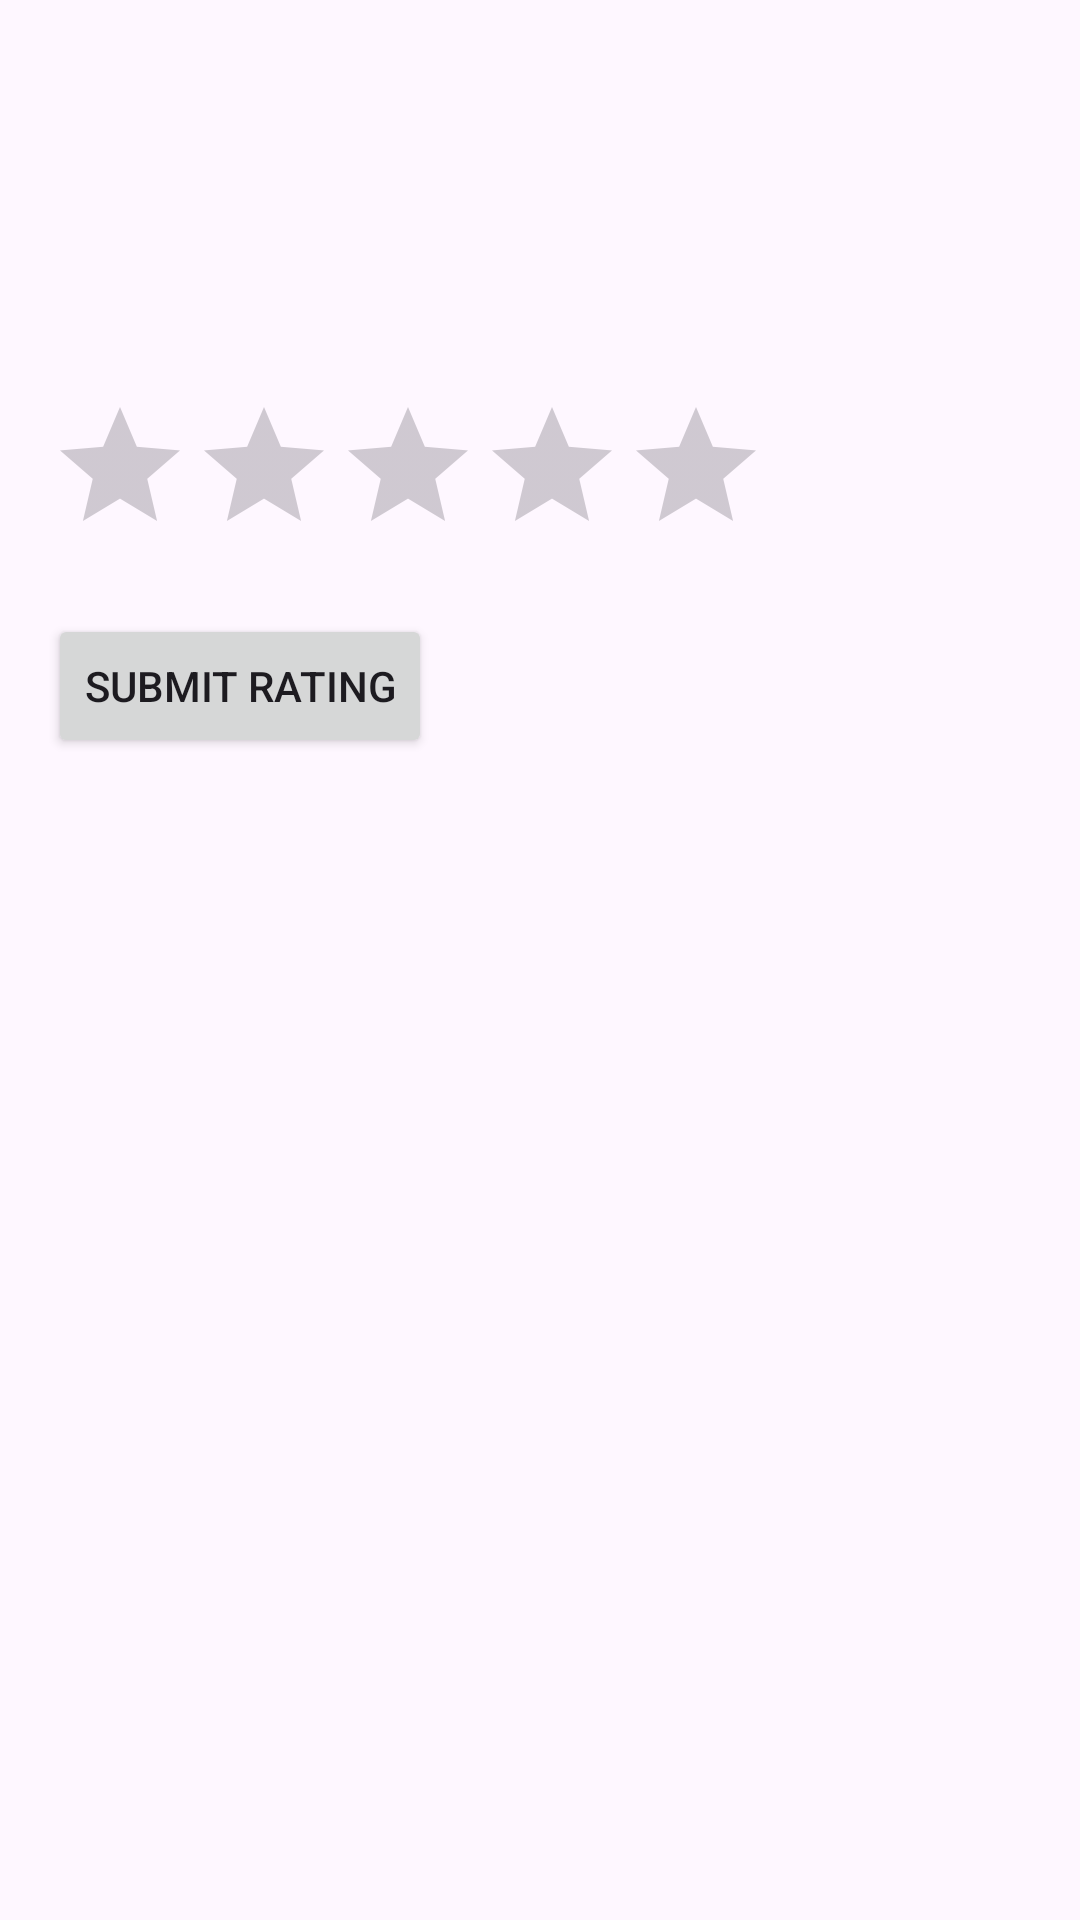

Android layout source for this screen:
<!-- AndroidManifest.xml: application theme Theme.NutriNavigator -->
<!-- res/layout/activity_recipedetail.xml -->
<?xml version="1.0" encoding="utf-8"?>
<LinearLayout
    xmlns:android="http://schemas.android.com/apk/res/android"
    android:layout_width="match_parent"
    android:layout_height="match_parent"
    android:orientation="vertical"
    android:padding="16dp">

    <TextView
        android:id="@+id/recipe_name"
        android:layout_width="match_parent"
        android:layout_height="wrap_content"
        android:textSize="24sp"
        android:textStyle="bold"
        android:paddingBottom="16dp"/>

    <TextView
        android:id="@+id/ingredients"
        android:layout_width="match_parent"
        android:layout_height="wrap_content"
        android:textSize="16sp"
        android:paddingBottom="8dp"/>

    <TextView
        android:id="@+id/calories"
        android:layout_width="match_parent"
        android:layout_height="wrap_content"
        android:textSize="16sp"
        android:paddingBottom="16dp"/>

    <RatingBar
        android:id="@+id/recipe_rating_bar"
        android:layout_width="wrap_content"
        android:layout_height="wrap_content"
        android:numStars="5"
        android:stepSize="1.0"
        android:paddingBottom="16dp"/>

    <Button
        android:id="@+id/submit_rating_button"
        android:layout_width="wrap_content"
        android:layout_height="wrap_content"
        android:text="Submit Rating" />
</LinearLayout>
<!-- resources referenced by this layout -->
<resources>
  <style name="Theme.NutriNavigator" parent="Base.Theme.NutriNavigator" />
  <style name="Base.Theme.NutriNavigator" parent="Theme.Material3.DayNight.NoActionBar">
          
          
      </style>
</resources>
